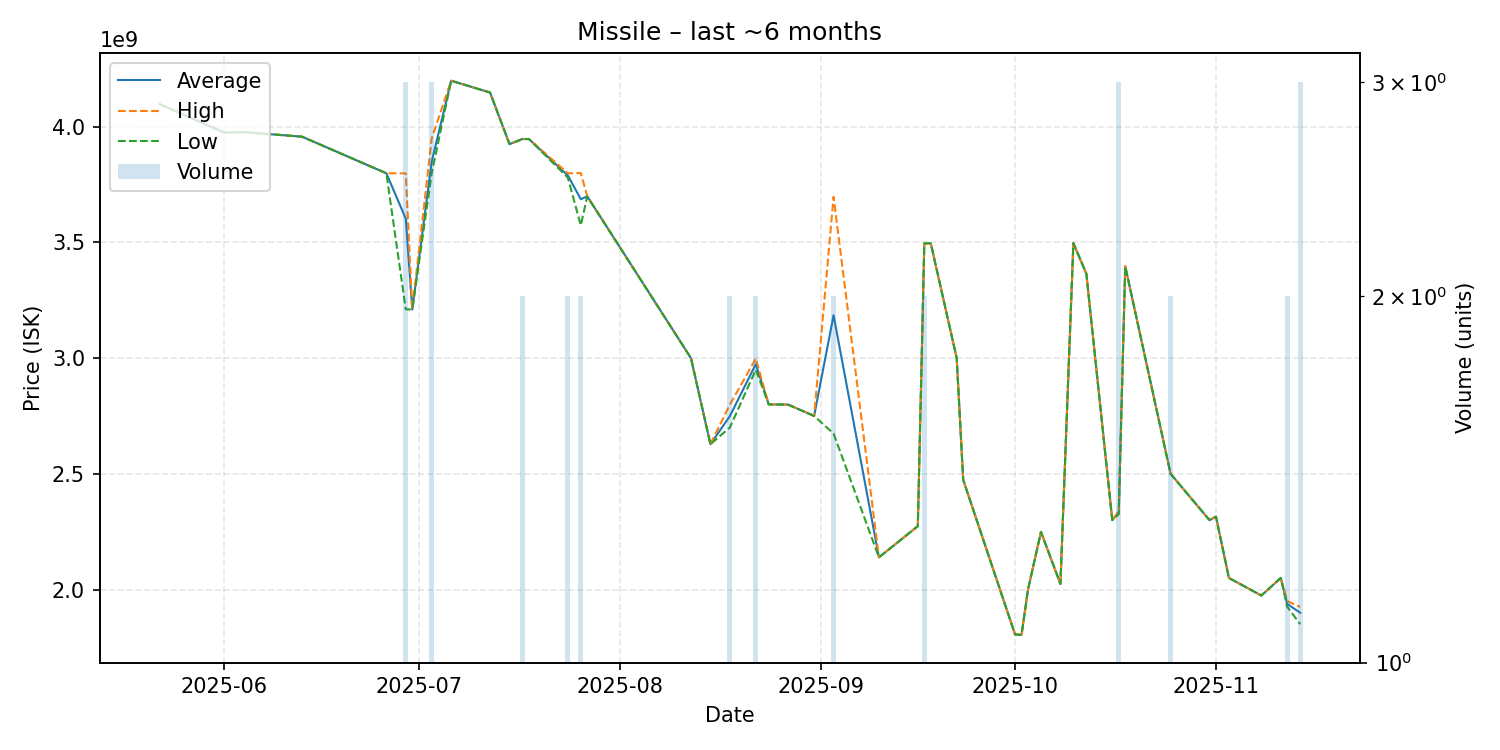

The file beside this chart, header and first rows:
date, average, highest, lowest, order_count, volume
2025-05-22, 4098000000, 4098000000, 4098000000, 1, 1
2025-06-01, 3975000000, 3975000000, 3975000000, 1, 1
2025-06-04, 3977000000, 3977000000, 3977000000, 1, 1
2025-06-13, 3957000000, 3957000000, 3957000000, 1, 1
2025-06-26, 3799000000, 3799000000, 3799000000, 1, 1
2025-06-29, 3602666667, 3798500000, 3211000000, 3, 3
2025-06-30, 3210000000, 3210000000, 3210000000, 1, 1
2025-07-03, 3849333333, 3950000000, 3799000000, 3, 3
2025-07-06, 4199000000, 4199000000, 4199000000, 1, 1
2025-07-12, 4148000000, 4148000000, 4148000000, 1, 1
2025-07-15, 3925000000, 3925000000, 3925000000, 1, 1
2025-07-17, 3947000000, 3947000000, 3947000000, 2, 2
2025-07-18, 3947000000, 3947000000, 3947000000, 1, 1
2025-07-24, 3789500000, 3799000000, 3780000000, 2, 2
2025-07-26, 3687000000, 3800000000, 3574000000, 2, 2
2025-07-27, 3699000000, 3699000000, 3699000000, 1, 1
2025-08-12, 3000000000, 3000000000, 3000000000, 1, 1
2025-08-15, 2628000000, 2628000000, 2628000000, 1, 1
2025-08-18, 2749500000, 2799000000, 2700000000, 2, 2
2025-08-22, 2974000000, 2998000000, 2950000000, 2, 2
2025-08-24, 2800000000, 2800000000, 2800000000, 1, 1
2025-08-27, 2799000000, 2799000000, 2799000000, 1, 1
2025-08-31, 2750000000, 2750000000, 2750000000, 1, 1
2025-09-03, 3185500000, 3697000000, 2674000000, 2, 2
2025-09-10, 2139000000, 2139000000, 2139000000, 1, 1
2025-09-16, 2274000000, 2274000000, 2274000000, 1, 1
2025-09-17, 3496500000, 3497000000, 3496000000, 2, 2
2025-09-18, 3496000000, 3496000000, 3496000000, 1, 1
2025-09-22, 3000000000, 3000000000, 3000000000, 1, 1
2025-09-23, 2474000000, 2474000000, 2474000000, 1, 1
2025-10-01, 1806000000, 1806000000, 1806000000, 1, 1
2025-10-02, 1804000000, 1804000000, 1804000000, 1, 1
2025-10-03, 2000000000, 2000000000, 2000000000, 1, 1
2025-10-05, 2249000000, 2249000000, 2249000000, 1, 1
2025-10-08, 2024000000, 2024000000, 2024000000, 1, 1
2025-10-10, 3497000000, 3497000000, 3497000000, 1, 1
2025-10-12, 3365000000, 3365000000, 3365000000, 1, 1
2025-10-16, 2300000000, 2300000000, 2300000000, 1, 1
2025-10-17, 2334333333, 2339000000, 2325000000, 3, 3
2025-10-18, 3397000000, 3397000000, 3397000000, 1, 1
2025-10-25, 2500000000, 2500000000, 2500000000, 2, 2
2025-10-31, 2300000000, 2300000000, 2300000000, 1, 1
2025-11-01, 2315000000, 2315000000, 2315000000, 1, 1
2025-11-03, 2050000000, 2050000000, 2050000000, 1, 1
2025-11-08, 1974000000, 1974000000, 1974000000, 1, 1
2025-11-11, 2050000000, 2050000000, 2050000000, 1, 1
2025-11-12, 1937500000, 1950000000, 1925000000, 2, 2
2025-11-14, 1899666667, 1924500000, 1850000000, 3, 3
